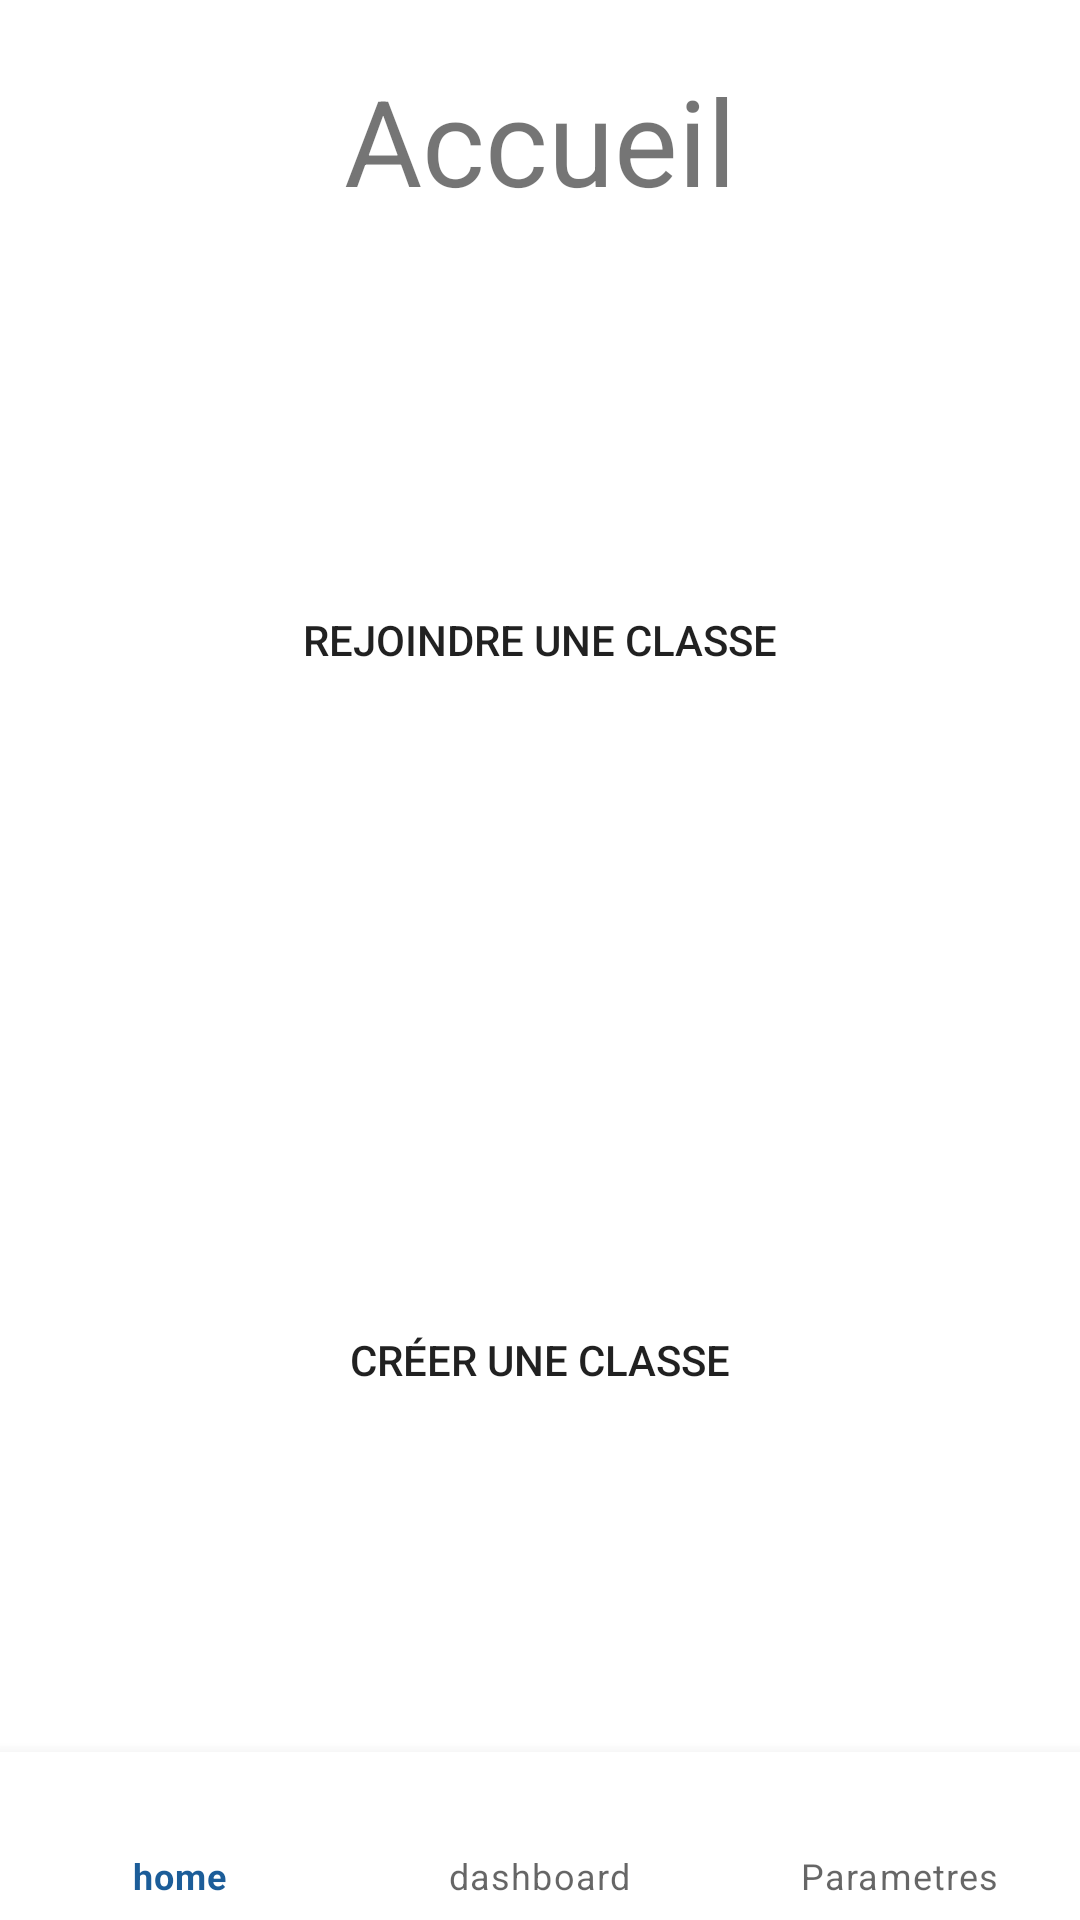

Write the Android layout XML for this screen, with the resource values it uses.
<!-- AndroidManifest.xml: application theme Theme.MyClass -->
<!-- res/layout/activity_home.xml -->
<?xml version="1.0" encoding="utf-8"?>
<LinearLayout xmlns:android="http://schemas.android.com/apk/res/android"
    xmlns:tools="http://schemas.android.com/tools"
    android:layout_width="match_parent"
    android:layout_height="match_parent"
    xmlns:app="http://schemas.android.com/apk/res-auto"
    android:paddingLeft="0dp"
    android:paddingRight="0dp"
    android:gravity="center"
    android:orientation="vertical"
    tools:context=".HomeActivity">


    <TextView
        android:id="@+id/textView"
        android:text="Accueil"
        android:layout_width="wrap_content"
        android:layout_height="wrap_content"
        android:textSize="40sp"
        android:layout_margin="20dp"
         />
    <Button
        android:id="@+id/btnJoinClassActivity"
        android:text="Rejoindre une classe"
        android:layout_width="200sp"
        android:layout_height="200dp"
        android:layout_margin="20dp"
        android:background="@drawable/home_menu_button"
        />
    <Button
        android:id="@+id/btnCreateClassActivity"
        android:text="Créer une classe"
        android:layout_width="200sp"
        android:layout_height="200dp"
        android:layout_margin="20dp"
        android:background="@drawable/home_menu_button"
        />


    <LinearLayout xmlns:android="http://schemas.android.com/apk/res/android"
        xmlns:tools="http://schemas.android.com/tools"
        android:layout_width="match_parent"
        android:layout_height="match_parent"
        xmlns:app="http://schemas.android.com/apk/res-auto"
        android:gravity="bottom">

    <com.google.android.material.bottomnavigation.BottomNavigationView
        android:id="@+id/nav_view"
        android:layout_width="match_parent"
        android:layout_height="wrap_content"
        android:layout_marginStart="0dp"
        android:layout_marginEnd="0dp"
        android:background="?android:attr/windowBackground"
        app:menu="@menu/bottom_nav_menu" />
    </LinearLayout>
</LinearLayout>
<!-- resources referenced by this layout -->
<resources>
  <style name="Theme.MyClass" parent="Theme.MaterialComponents.DayNight.DarkActionBar">
          
          <item name="colorPrimary">@color/primary</item>
          <item name="colorPrimaryVariant">@color/primary</item>
          <item name="colorOnPrimary">@color/white</item>
          
          <item name="colorSecondary">@color/teal_200</item>
          <item name="colorSecondaryVariant">@color/teal_700</item>
          <item name="colorOnSecondary">@color/black</item>
          
          <item name="android:statusBarColor" tools:targetApi="l">@color/yellow</item>
          
      </style>
  <color name="primary">#1C5D99</color>
  <color name="white">#FFFFFFFF</color>
  <color name="teal_200">#FF03DAC5</color>
  <color name="teal_700">#FF018786</color>
  <color name="black">#FF000000</color>
  <color name="yellow">#FFC801</color>
</resources>
